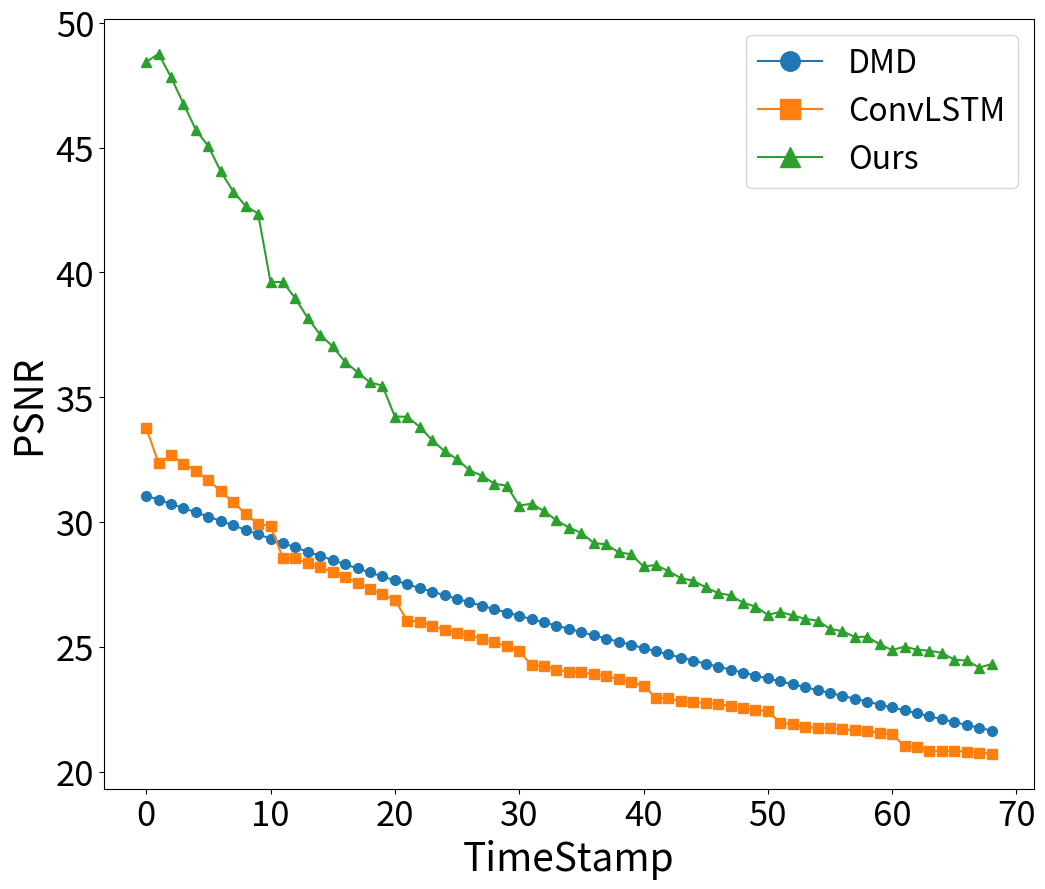

Source code (Python): (Note: this script raises an exception after producing the figure.)
import numpy as np
import matplotlib.pyplot as plt



type_model = "exter"
i = 0

if type_model == "exter":
    i = 69
if type_model == "inter":
    i = 64 

timestamps = np.arange(0, i)


# 示例时间戳
# 假设这三个字典包含了所有的实验数据
data = {
    'RT': {
        'PSNR': {'DMD': [31.06337621132444, 30.897662333040586, 30.73249978384315, 30.564363223338663, 30.393599718372734, 30.22057516367804, 30.04572826883868, 29.86958843063374, 29.692479771715146, 29.514746852752758, 29.33683559852564, 29.159049557314354, 28.987269988113482, 28.81687831765635, 28.647644573162037, 28.47977014507789, 28.313501199195223, 28.14908799848088, 27.986689490192337, 27.826418020679334, 27.668220632928325, 27.512036112799912, 27.361483238350225, 27.215488881915114, 27.07172739556906, 26.930064467022685, 26.790316356918375, 26.65230415035222, 26.515959117339566, 26.38119854134552, 26.247839982723256, 26.11570496846675, 25.98457918365137, 25.854266956733518, 25.724646265505257, 25.595651156291517, 25.467210428359735, 25.33921422032433, 25.211616837149258, 25.08437875251157, 24.957500089921414, 24.83103279265839, 24.70491494579698, 24.5790743032519, 24.453542504031027, 24.329493149647558, 24.211030321426982, 24.09294932393022, 23.97520062118553, 23.85776313614336, 23.740632514053637, 23.62380216755175, 23.507269195455684, 23.390980490700414, 23.27488440765936, 23.158932590523307, 23.043032435777405, 22.927099471338785, 22.811047489634348, 22.694752075338535, 22.578090851696597, 22.460948627739846, 22.343217943203268, 22.22480388841975, 22.105657827019925, 21.992629626548307, 21.878810718693597, 21.763925869508157, 21.647878069877315], 
                 'ConvLSTM': [33.77844452841622, 32.36254332581233, 32.68754597912257, 32.345254835775066, 32.044801699821825, 31.674712194396, 31.242814099173437, 30.789050782036117, 30.334814185541354, 29.920526679257055, 29.85842849251334, 28.548309063743808, 28.551320840865806, 28.347140509620004, 28.18565152821405, 28.01342259020093, 27.816713280179112, 27.572832193371717, 27.335412964307352, 27.104525458357745, 26.887919616436264, 26.055209574933954, 26.020034413326606, 25.846952787300133, 25.674414044038777, 25.57080557766998, 25.46713353376461, 25.336563898052475, 25.18991467940499, 25.033601328105462, 24.84683296500617, 24.264010747791083, 24.23624987629101, 24.08784011517106, 24.013897069481047, 23.98621991842653, 23.917480586168796, 23.824089863962094, 23.712035465684398, 23.594643783475053, 23.43764193139226, 22.96952224060933, 22.938087241397234, 22.817710061230127, 22.783462575985812, 22.763595769015552, 22.706739825365773, 22.644312045908702, 22.575755325005034, 22.49583873349462, 22.42331581891765, 21.963996713281695, 21.908577794524973, 21.787293784040305, 21.762164390749316, 21.741470182601, 21.708621461025842, 21.666686625308508, 21.619158064041212, 21.563572934879062, 21.502247100151948, 21.026978431735905, 20.980809552961112, 20.848466839561716, 20.836987940527983, 20.832971038154096, 20.8104754573965, 20.772358330886913, 20.725655585662068], 
                 'Ours': [48.427063376597786, 48.75987808088962, 47.819744687544976, 46.75425720570548, 45.710400773945935, 45.052503525384104, 44.04559644930711, 43.240022372352286, 42.663805939196486, 42.357332881917486, 39.618720787294485, 39.617506964743455, 38.95813471614085, 38.172980767377496, 37.49976258087827, 37.03677357287573, 36.414697137936855, 36.006686168746384, 35.59731913184516, 35.468040226004355, 34.23030631394012, 34.2186330064484, 33.817766616446356, 33.28477825460275, 32.84064802579111, 32.52682870608173, 32.077809074174944, 31.863037935986522, 31.541566580833095, 31.459045054227715, 30.663306260393274, 30.738453228023076, 30.443775085157355, 30.07081359377056, 29.784965877825726, 29.565979123830065, 29.168265680352825, 29.105250526046635, 28.79566658341392, 28.711897721374584, 28.223880825109813, 28.283993869545185, 28.035606557029197, 27.759418161278404, 27.65239654136011, 27.390118082547605, 27.158434833260582, 27.07134879271857, 26.77384707996035, 26.619284594979344, 26.288805093597922, 26.4026788769549, 26.265359534228278, 26.1257540968083, 26.05672129322711, 25.729803409040407, 25.6329293691074, 25.39808150906561, 25.41382082431413, 25.102145541415204, 24.877173211597025, 25.013512730548882, 24.890574999894515, 24.851230490012494, 24.765803921620417, 24.48958928947083, 24.459494786776965, 24.17732828271746, 24.31622898515027]},
        'SSIM': {'DMD': [0.9178454650827916, 0.9144831577804495, 0.9109726003179146, 0.9072879167164263, 0.9034530689058378, 0.8994760820432661, 0.8953545045167507, 0.8910999251528904, 0.8867074316400894, 0.882175132677291, 0.8775280792921925, 0.8727749989349445, 0.867964755201857, 0.8630918327853938, 0.8581659802191263, 0.8532081353659368, 0.8482535913234553, 0.8433206322108457, 0.8384257327760058, 0.8335961402367454, 0.8288413615498191, 0.8241656807160738, 0.8196145682709253, 0.8151835152477276, 0.8108504430096656, 0.8066121074448388, 0.8024559884781578, 0.7983720279232386, 0.7943523109038387, 0.790381313503665, 0.7864402469047935, 0.7825115028043711, 0.7785796497549482, 0.7746385111465256, 0.7706832103656835, 0.7667068048654715, 0.7627063745087187, 0.7586813125387809, 0.7546332602521577, 0.7505674040486224, 0.7464874491075043, 0.7424007722043462, 0.7383166345413833, 0.734236620458089, 0.7301704693480412, 0.726144094950288, 0.7222111191032455, 0.718323235870013, 0.7144919092979127, 0.71072144928856, 0.7070161882542153, 0.7033822634846092, 0.6998202745860922, 0.6963261854523746, 0.6928983327880922, 0.6895334445668314, 0.6862229449905848, 0.6829605159402249, 0.6797400676407239, 0.6765529044587557, 0.6733899527040313, 0.6702397354181524, 0.6670882411732112, 0.6639231792105516, 0.6607324542711024, 0.6575879675527542, 0.6544078785005499, 0.6511881596349166, 0.647927593535585], 
                 'ConvLSTM': [0.9740163471176685, 0.975074121745388, 0.9764325070099585, 0.9744608281685025, 0.972133902149655, 0.9690290468643709, 0.9653300549554132, 0.9613701194614018, 0.957217371260488, 0.9530245821299493, 0.9464983735084134, 0.9380087126702974, 0.9351861398957461, 0.9306491311999444, 0.926523532567635, 0.9223148585023863, 0.9176512229605055, 0.9120394028356843, 0.9061370399471491, 0.9006391911673779, 0.8921814677170881, 0.8820270591731117, 0.8795282946158139, 0.8744930014732476, 0.8705610156998834, 0.8670859558236209, 0.8631554447485223, 0.8582626572148099, 0.8531574647790298, 0.8485070680455296, 0.8424411309806008, 0.8324629085502078, 0.8311713728737344, 0.8275044655754268, 0.8250016759010746, 0.8227782423551352, 0.8196414055853591, 0.8154786651351346, 0.8106955180281689, 0.8058630524082082, 0.8016945249851309, 0.791973057044001, 0.7888008789025455, 0.7839727323115131, 0.7800503808723259, 0.7762722290952256, 0.7715292582785422, 0.7660219619211819, 0.7600953420382565, 0.7542148975833165, 0.7511806371119146, 0.7397251197091493, 0.7349017566145879, 0.7287566484311949, 0.7242113628769238, 0.71991257294448, 0.7150561809298818, 0.7095232359768199, 0.7038257020317114, 0.6985889657072017, 0.6955662659583397, 0.6833939565878325, 0.678564320583934, 0.6720157672533907, 0.6677342824187775, 0.6636077529621124, 0.6587250800911385, 0.653080661429131, 0.6474135623041286], 
                 'Ours': [0.9970752109782153, 0.9972345123683025, 0.9965345615863024, 0.9953147564580024, 0.99420740729864, 0.9929530746224032, 0.9917720093354737, 0.9911472918321126, 0.9906299952881155, 0.9903952349760861, 0.9850885619499333, 0.983757481243026, 0.9816481580959272, 0.9790664951819433, 0.9774109614749453, 0.9757721591142888, 0.973917583504093, 0.9731163560414686, 0.971753500300316, 0.9706250782133411, 0.963362010509613, 0.9622286217132237, 0.9597289755803715, 0.9564083861184729, 0.9534753499986366, 0.9511148607015192, 0.9473923638188612, 0.9452853312866798, 0.9422752446052249, 0.9400046033993382, 0.9315610287238586, 0.930910987125557, 0.9283661077223491, 0.924631132774068, 0.9215144839603858, 0.9191737965646252, 0.9147771155191661, 0.9129979947813378, 0.9094200589390624, 0.907273178019135, 0.8999111809075574, 0.898751456077491, 0.8959494171068632, 0.891982142329061, 0.8897549906765045, 0.8866832110037979, 0.8831110635493279, 0.8808428368445569, 0.8769508931957174, 0.8742776317545055, 0.867769188461614, 0.8664961018447194, 0.8640416513971312, 0.8608479164906154, 0.8589433790229484, 0.8545939269346808, 0.8521675130275219, 0.8478952763021809, 0.8459680981602855, 0.8412328740186179, 0.8352008909458402, 0.8335199807437881, 0.8309067566377091, 0.8284736711632006, 0.8258006519782399, 0.8201284765928013, 0.8180616526415561, 0.812125228141641, 0.8107042926662417]},
        'DISSIPATION': {'DMD': [1.1970378263709872e-05, 1.226869270956841e-05, 1.2571547761730021e-05, 1.2891513811778771e-05, 1.3225959172328715e-05, 1.3556846214842817e-05, 1.3883133540592944e-05, 1.4222659251185972e-05, 1.4574077743885863e-05, 1.4925245920571467e-05, 1.5278236162735694e-05, 1.5625385861250158e-05, 1.5967868070576844e-05, 1.6305579069865945e-05, 1.6640586099230228e-05, 1.697773083504828e-05, 1.7319715320517142e-05, 1.7660221708114074e-05, 1.7995221225607914e-05, 1.8324447820785153e-05, 1.864849576772689e-05, 1.8962592524130424e-05, 1.927384956316587e-05, 1.957973233209015e-05, 1.9879147282809504e-05, 2.01805998613201e-05, 2.0477573237212967e-05, 2.0774122184720716e-05, 2.10806019789577e-05, 2.1395943739752532e-05, 2.1707824451176126e-05, 2.202280225362571e-05, 2.233809540418921e-05, 2.264688600084082e-05, 2.29595571866606e-05, 2.3275395456936213e-05, 2.359356605315404e-05, 2.3903666640058424e-05, 2.4213068274748312e-05, 2.4521741461504033e-05, 2.4847756190240035e-05, 2.517316173644189e-05, 2.5490347420225396e-05, 2.5794148993629114e-05, 2.6092910305226943e-05, 2.6400893532106556e-05, 2.6710544192452318e-05, 2.7012639521778085e-05, 2.7300186926519747e-05, 2.758994633923946e-05, 2.7880161037224504e-05, 2.816498691853065e-05, 2.843605442030067e-05, 2.8708552269713715e-05, 2.899414738595801e-05, 2.927318160379006e-05, 2.9540111195216692e-05, 2.9803032928892363e-05, 3.0070294939377014e-05, 3.033624410741678e-05, 3.059725418105506e-05, 3.085884605254749e-05, 3.1114279686697664e-05, 3.136590371108687e-05, 3.162513972015644e-05, 3.188888355923771e-05, 3.2146772785234926e-05, 3.2398878827106937e-05, 3.266205662479388e-05], 
                 'ConvLSTM': [1.3842121243183823e-05, 1.322606017252618e-05, 1.305431951397955e-05, 1.3237611411798044e-05, 1.3547323791808387e-05, 1.3958398444396655e-05, 1.4432610697556076e-05, 1.4972281522199494e-05, 1.5561590228833756e-05, 1.6164933749701823e-05, 1.8511217671069425e-05, 1.8539609519222614e-05, 1.8935338309581315e-05, 1.939165497895389e-05, 1.9860586531839854e-05, 2.0354551928098557e-05, 2.087190710235203e-05, 2.1411883887676862e-05, 2.1997724703448727e-05, 2.2656959119696883e-05, 2.4727379565217692e-05, 2.4549841851313786e-05, 2.5002280185856452e-05, 2.5528981775820204e-05, 2.6044680041057805e-05, 2.657323858975354e-05, 2.7117328310504395e-05, 2.767559858127455e-05, 2.8277796338544633e-05, 2.8922617955469573e-05, 3.093360871983028e-05, 3.0503240924022742e-05, 3.102343968605701e-05, 3.1656097502723665e-05, 3.23031158665663e-05, 3.293617986235935e-05, 3.3569429828457905e-05, 3.4198113432348245e-05, 3.486255762222299e-05, 3.555038655477381e-05, 3.704704912063131e-05, 3.655131760701153e-05, 3.736848502732713e-05, 3.8268645416066166e-05, 3.9157783234379966e-05, 3.9932667556693906e-05, 4.0653028873372055e-05, 4.1339824941789675e-05, 4.2037587712841376e-05, 4.274482773679463e-05, 4.374924134711613e-05, 4.3174304699249024e-05, 4.415212081414673e-05, 4.514227148872578e-05, 4.608139764683557e-05, 4.692328218291803e-05, 4.7676979235628954e-05, 4.839722675200869e-05, 4.912978120553393e-05, 4.985152344042844e-05, 5.0841129749908676e-05, 5.0073887521272254e-05, 5.110246173593044e-05, 5.209761067864328e-05, 5.305826693130482e-05, 5.3898860701580996e-05, 5.466217585780731e-05, 5.5404110229621804e-05, 5.614565709113593e-05], 
                 'Ours': [4.451563568871924e-06, 4.237333891449453e-06, 4.482992911485807e-06, 4.612808530891744e-06, 4.964461386116851e-06, 5.1983190130013376e-06, 5.579372881859944e-06, 5.977697054383223e-06, 6.25579179845655e-06, 6.494269471895779e-06, 8.8366381224525e-06, 8.752389497259656e-06, 9.382484942489667e-06, 9.834060346808184e-06, 1.0503876890562925e-05, 1.0812389120991352e-05, 1.1429194684666302e-05, 1.2063889232695099e-05, 1.2542250020227445e-05, 1.2845330189474088e-05, 1.400632721274567e-05, 1.4053862444958862e-05, 1.4667458362351782e-05, 1.5312654870137235e-05, 1.608036550943736e-05, 1.6263574345837105e-05, 1.7045420186538298e-05, 1.76783522343632e-05, 1.814593815368034e-05, 1.8420090136404708e-05, 1.9044602394120726e-05, 1.9134192191025434e-05, 1.969380164766978e-05, 2.046507046596434e-05, 2.1202512650791394e-05, 2.1222839851004816e-05, 2.2179120112104194e-05, 2.2739426041707234e-05, 2.3249379809826954e-05, 2.3470065038887593e-05, 2.3618198521629433e-05, 2.3827922559049727e-05, 2.437582637768486e-05, 2.5366901416677542e-05, 2.6299493457525784e-05, 2.6322085925083593e-05, 2.7599930803572085e-05, 2.8202895101718645e-05, 2.881219858109948e-05, 2.915758894656368e-05, 2.8898371447757122e-05, 2.9325645211267665e-05, 2.9939234548507714e-05, 3.118797747351798e-05, 3.233365729795586e-05, 3.241216115909908e-05, 3.407379367884415e-05, 3.475574931801244e-05, 3.5638186550220204e-05, 3.607588875069081e-05, 3.55011791279998e-05, 3.6147425157381805e-05, 3.701404787071439e-05, 3.8638299206606714e-05, 4.006217489642145e-05, 4.0195492132589364e-05, 4.224931810204327e-05, 4.311750886828999e-05, 4.421783395985757e-05]}              
    },
    'DM': {
        'PSNR': {'DMD': [17.354102770158853, 17.262627676731107, 17.172936901137568, 17.085426211711624, 17.00005660964961, 16.916862124049167, 16.83588761512806, 16.757428381773856, 16.681000826928003, 16.606459833071707, 16.53367315272937, 16.46267928946587, 16.393287727028063, 16.325477497620295, 16.259214437255775, 16.194339380690018, 16.13087550483773, 16.068723724881742, 16.00778151691357, 15.94809562657832, 15.889519169314692, 15.832043930524666, 15.775664965893508, 15.720249709114878, 15.66584911331535, 15.61237258448595, 15.55976075203092, 15.508037447655372, 15.457104959499032, 15.40713561949831, 15.358251331853506, 15.31005503755228, 15.262575251561298, 15.21576972270202, 15.169575024485551, 15.12402997151109, 15.07904671077635, 15.034623917693121, 14.990762154044804, 14.947389108339593, 14.904538468153648, 14.862169353716105, 14.820246267727867, 14.778792224607649, 14.737751746223644, 14.697108599643645, 14.656875269576567, 14.616983392658476, 14.577463410157636, 14.538288224905276, 14.499416182118685, 14.46088537476057, 14.422637579231946, 14.384672495280766, 14.346992629392847, 14.309546644128442, 14.272352215493287, 14.23579435941128, 14.199460269112096, 14.16335199588121, 14.127433373747078, 14.091690401642968, 14.056145326604234, 14.020741453693105, 13.985499721733124, 13.950405313793464, 13.915425297783116, 13.880589306186202, 13.84586072408057], 
                 'ConvLSTM': [37.161549199591335, 39.03192373220095, 39.261918835507316, 38.97081614092006, 38.66126860922315, 38.4715477036925, 38.47737384403824, 38.436147197372726, 38.26797923943339, 37.94082597866001, 34.55244008664054, 35.56387796882388, 35.529090382263824, 35.470213471113325, 35.2133547112944, 34.611544192567855, 33.37810500109703, 31.264422324233372, 28.584722027953386, 25.899756341909637, 23.416099521721957, 22.66895332571596, 21.744370707458746, 20.871667525940893, 20.018877934069792, 19.23241114940082, 18.536717606632784, 17.91178380133163, 17.349682277870137, 16.844331706580398, 15.609447301818358, 15.620070614187364, 15.437104824245234, 15.211970896371687, 14.99185128407796, 14.770102092346944, 14.597960827728183, 14.433993833504033, 14.275556142372563, 14.116170439782657, 13.249922778095822, 13.457363953221385, 13.414958681921112, 13.33971929849044, 13.261262835920295, 13.133866966945746, 13.038397585936519, 12.94367842802129, 12.854790910682862, 12.760495883661775, 11.994303659798494, 12.24406514592757, 12.247125421089617, 12.232293799073272, 12.206911545482956, 12.138184422987436, 12.084214705870487, 12.026002810699898, 11.96990957034781, 11.909214983058053, 11.225669826292272, 11.488431617495568, 11.510519025436247, 11.51753643931084, 11.519635299729432, 11.47931743819786, 11.443783674898578, 11.405541441394018, 11.368098668436698], 
                 'Ours': [37.60112576587887, 37.55259396163032, 37.54180504126776, 37.58100540889436, 37.626802659684394, 37.67873456862125, 37.72217975570068, 37.75131654773933, 37.779664506787846, 37.79150644044544, 36.45512382491974, 36.47218733570594, 36.476026515441625, 36.505853514866885, 36.48159871575518, 36.17148288520589, 35.15858587358322, 33.10654180394421, 30.355448985648145, 27.511983990563344, 24.662070394432817, 22.599244498404374, 21.036665580955116, 19.83876256686883, 18.852357019016523, 17.98847814953382, 17.180250383081145, 16.47633039692255, 15.8823897482627, 15.382368892015005, 17.324836702156606, 17.212447977325766, 17.17821600650244, 17.11129701666032, 17.010920193693515, 16.865362993831976, 16.61035387365398, 16.30126298422479, 15.94819370827098, 15.530659882307894, 14.737347391329338, 14.550664575740749, 14.35044255800162, 14.161608657526358, 13.962518406734429, 13.730720521777878, 13.480312210999026, 13.248491899730503, 13.000821847548265, 12.73694541281131, 14.184962065042026, 14.205956126179606, 14.240277125262523, 14.318294886951948, 14.422310286042785, 14.462794902782065, 14.36480402376316, 14.172918418553596, 13.895058276667458, 13.598384294848433, 14.17392809764211, 14.035283510684858, 13.90624307026713, 13.773187271243867, 13.655052488520758, 13.522182268827583, 13.331436632360274, 13.113387560087212, 12.863071877347735]},
        'SSIM': {'DMD': [0.8887431204251665, 0.8869035502603874, 0.8850826714114278, 0.8832775617599089, 0.8814867628686656, 0.879708670432571, 0.8779419638127123, 0.8761898136686247, 0.8744450180455892, 0.8727064568201758, 0.8709718334657481, 0.8692408677307591, 0.867511949726942, 0.865785328761464, 0.8640600313962457, 0.8623362620306397, 0.8606137557562016, 0.8588914713075697, 0.8571703738347943, 0.8554479696778591, 0.8537252730704886, 0.8520005741062369, 0.8502728798552921, 0.8485425000868487, 0.8468072576513018, 0.8450672580986671, 0.8433220971716348, 0.8415699756609926, 0.8398118314834769, 0.8380486956380883, 0.8362805436930579, 0.8345064186251616, 0.83272302864646, 0.8309324404593642, 0.8291343957853861, 0.8273267525340012, 0.8255129272829255, 0.8236898335400697, 0.8218588647483897, 0.8200211356274472, 0.8181741644947937, 0.8163206893519244, 0.8144598984786063, 0.8125904969289918, 0.8107158509428213, 0.808832725044455, 0.8069427260005413, 0.8050473485139817, 0.8031427457641879, 0.8012337247262418, 0.7993171320293813, 0.7973932536867662, 0.7954649115126511, 0.7935278290477288, 0.7915853588351595, 0.7896366829677108, 0.7876794882250157, 0.78572240507871, 0.7837575844635192, 0.7817850997786351, 0.779807525210128, 0.7778200620686126, 0.7758269389364508, 0.7738263528407948, 0.7718163478487681, 0.7698014439795431, 0.7677766116054894, 0.7657448060270982, 0.7637064251272255], 
                 'ConvLSTM': [0.9854640902530425, 0.9898593627859817, 0.9912757857656694, 0.9909943887017812, 0.9906392401728483, 0.9901742279674777, 0.9890585732907715, 0.988110447768138, 0.9873450250220723, 0.985875311163912, 0.9763860098111921, 0.9803381076830816, 0.9804667808777884, 0.9772794697516609, 0.9660685629056854, 0.9510128757618272, 0.932153331226704, 0.9160701111222824, 0.9027297106975932, 0.888796457913012, 0.8699400408750837, 0.8692101604507422, 0.8588247731823067, 0.8453702468652278, 0.8388594343433666, 0.8347532184587466, 0.8289671808161664, 0.8218718694416408, 0.8138035161937629, 0.804792665363312, 0.7945169899993235, 0.7952140054100348, 0.7884968008372274, 0.7835161754544104, 0.7792963930403164, 0.7737098982559519, 0.7680079709831185, 0.7616014374555387, 0.7550461520256212, 0.7479458291198942, 0.7336621694102783, 0.7336466280440878, 0.728382097775554, 0.7239378327959907, 0.7192092336940377, 0.7138454628117259, 0.7079902211036413, 0.7017120081189121, 0.6953393594577519, 0.6884262833533599, 0.6737895726934138, 0.6768275529606371, 0.6730060219803319, 0.6684742891137266, 0.6641393887752629, 0.6596802455862614, 0.6554736027993835, 0.6528578284617594, 0.6509042717396364, 0.6491873118816324, 0.6412884531132846, 0.6458549092721573, 0.647050501450737, 0.6472116531884659, 0.6484242652526111, 0.6492622779419491, 0.6502182208069993, 0.6511423848218276, 0.6519831352841031], 
                 'Ours': [0.9964386216468903, 0.9962562490883083, 0.9959717863094252, 0.995707833678232, 0.9954726859611953, 0.9952769304749485, 0.9951004237117849, 0.9949153812829525, 0.9947332296459568, 0.9945885542576309, 0.9926897489907139, 0.992606979790537, 0.9923586642356366, 0.9911327188547958, 0.986553437980033, 0.9755527583115154, 0.9551497007030137, 0.9302053686699996, 0.9134892306861526, 0.901181964052812, 0.8940166970086966, 0.8845124752940842, 0.870321979774302, 0.8530558993976118, 0.8367434903546505, 0.8243651194088029, 0.8153357531942576, 0.8072152586190257, 0.8006197411139113, 0.7931274470739008, 0.8183339252347678, 0.8121829785224414, 0.8030071940283076, 0.7909949752213434, 0.7777773596225899, 0.7680596719447262, 0.7595792617739152, 0.7521174444069597, 0.744375244856164, 0.7383804754506444, 0.7496343748794981, 0.7474864387909258, 0.7440499708468264, 0.7370061468317887, 0.7284321701301005, 0.7208308644026052, 0.7141753222294798, 0.7082854903810935, 0.7023657551427906, 0.6977432531037498, 0.7165677600963718, 0.7110678887435413, 0.7056240892712992, 0.7001884251851043, 0.6947438982498217, 0.687697435552283, 0.6815655792181047, 0.6774901597097891, 0.6753192691034917, 0.6732520298045707, 0.6609725426110293, 0.6609067717774609, 0.6609756123194744, 0.6612732171695723, 0.6615590237073142, 0.6608287862198345, 0.6598108268061043, 0.6597082824403814, 0.658650884987246]},
        'DISSIPATION': {'DMD': [0.049323164739338905, 0.04956666193150928, 0.049768131983206634, 0.049959667122304874, 0.05012213777234464, 0.050256993644747845, 0.05038746209491013, 0.05050078993428512, 0.0506122349639074, 0.05073141921333681, 0.0508488736365932, 0.05096711881236428, 0.051092945319708406, 0.05120535872360976, 0.0513286952505228, 0.05144737341529238, 0.05155916797467264, 0.05169010009842766, 0.0518077225464526, 0.05194174785058218, 0.052072984842043875, 0.05220308509182325, 0.05233931716480589, 0.052469946006425, 0.05260552593493605, 0.05274646031175422, 0.052890182493299694, 0.05303663641514322, 0.05319897009955385, 0.053348615091934753, 0.05351612714654712, 0.053674651446115454, 0.05383505804217649, 0.05400177355139434, 0.05415541744849506, 0.05432195294888596, 0.054483638930338786, 0.054648780247938004, 0.054818244314263805, 0.054989888707355765, 0.05515479242893079, 0.05532459190492341, 0.055487980957612065, 0.05564974495354131, 0.05581615100190687, 0.05597314829598714, 0.0561480015993804, 0.056313622579248275, 0.056488116044406046, 0.056657619535190606, 0.056829592385732965, 0.05699752827682406, 0.057164578285842677, 0.057333245930519215, 0.0574969574198492, 0.057672921082459326, 0.057839946998983316, 0.05802453378833464, 0.058196626187096236, 0.05837430648010773, 0.058550159631970286, 0.05872250635515339, 0.0588973167542991, 0.05906864294868016, 0.059246638867550466, 0.05942725229545808, 0.059613259646992385, 0.059793120381223204, 0.059982114503535376], 
                 'ConvLSTM': [0.02378833634290368, 0.02005892324085814, 0.018989472700491908, 0.01981669462590273, 0.0199090016955981, 0.01940761236041907, 0.017831646152332993, 0.017065171681552836, 0.017563840942173437, 0.018303246680261252, 0.022460546854569392, 0.02079196133431198, 0.020820921805905626, 0.021192255407014034, 0.02240653296353853, 0.02658257169863907, 0.036614870689961866, 0.06054172420684303, 0.10887625554636979, 0.1870840725158344, 0.24620023381572012, 0.2932629606755867, 0.33425999495084974, 0.3785900454489037, 0.4207895543026101, 0.45915906136352186, 0.49325599833407135, 0.5228616495407743, 0.5463051246122084, 0.5613727246383795, 0.5596935742201694, 0.5649002117333316, 0.5645081056569733, 0.5723650406682187, 0.57938544752418, 0.584233467166719, 0.5818517269176151, 0.5757191834626876, 0.5672513686446629, 0.5579962911348744, 0.5502233206738869, 0.5550218423851938, 0.5554557604972015, 0.5618543424839912, 0.5669740824033422, 0.5692761567522833, 0.565865288693275, 0.5588507594663583, 0.5494186676513572, 0.5400327666720631, 0.5387510735651604, 0.542469465768273, 0.5427327637906866, 0.5485955000642502, 0.5539964782193509, 0.557374199937385, 0.5578209966450798, 0.5551972402332559, 0.5497448280831181, 0.5421238759275971, 0.5375556646007287, 0.5350502940185122, 0.5298335463913746, 0.5275662648437218, 0.5170676743558053, 0.49563102027509603, 0.46165278344887933, 0.42075942828518526, 0.379387798643641], 
                 'Ours': [0.004733341922476723, 0.004099957338109668, 0.003440323374243719, 0.0030992529876382887, 0.003051487548010005, 0.003206472675284365, 0.0031765615931805256, 0.0033062804283661377, 0.003398467176080354, 0.0033598960010350967, 0.004744684333321733, 0.00467667295342687, 0.004640661935046747, 0.004805389397618416, 0.00554747215754858, 0.00805175010271793, 0.015254353761171457, 0.03372189897197811, 0.07356306069894032, 0.14462909433601004, 0.28166157024931426, 0.41517908763884304, 0.5269661954780474, 0.5994743675568781, 0.6427050528999106, 0.6763245056171174, 0.712253942766932, 0.7431212582533833, 0.7717897212280999, 0.7937170034964292, 0.48837041472136433, 0.46329650426303565, 0.43639389885606195, 0.41324928065160427, 0.39496546828770457, 0.3870361812954383, 0.39570738526055926, 0.41356506486015177, 0.4366714569163145, 0.46461711597599276, 0.5905482849850158, 0.6128625044852125, 0.6278275783986175, 0.6429823104022288, 0.6524808853638019, 0.6593229310373926, 0.668369854945551, 0.6808779164203933, 0.6928619898034124, 0.7015094265080866, 0.52055020150526, 0.5053386815221235, 0.49787159623970406, 0.5005087501485036, 0.5033114099645678, 0.5067132360259359, 0.5225265916926866, 0.546737295085307, 0.5724132595153547, 0.5909577778340701, 0.7491474853577226, 0.7770999912742059, 0.7943394517462419, 0.8012025599564069, 0.7990823815801784, 0.7953439361270992, 0.7911865697057144, 0.7864050473109974, 0.7850627933219829]}      
    },
    'RM': {
        'PSNR': {'DMD': [4.031499402786461, 4.053693163807988, 4.0758192089793095, 4.097941492321214, 4.122092816349469, 4.146231024934485, 4.170035227507929, 4.193578927582964, 4.21693721090898, 4.240512945389547, 4.2645079126589716, 4.288377623482035, 4.311966766882772, 4.3354156462865125, 4.3601825577645235, 4.385296255357469, 4.410101695318528, 4.434806831923042, 4.459594781895978, 4.484191015807439, 4.508535323043443, 4.532508486808146, 4.55629291871677, 4.5798732609872355, 4.603974407995458, 4.6293685345023325, 4.654512431528202, 4.679444408778725, 4.704159535828496, 4.728759319204865, 4.753015327459373, 4.777038941770575, 4.801006270749847, 4.82497675446655, 4.848808138630563, 4.872348826701442, 4.895802923217274, 4.920464448820957, 4.945028753953846, 4.969526043096542, 4.9939883052266945, 5.018171872018549, 5.042133200111728, 5.065964399728198, 5.089610466024187, 5.113045156097923, 5.1362113229749475, 5.159376985185787, 5.182455822315369, 5.205458947601656, 5.228204770123568, 5.252065367304503, 5.2757508591760605, 5.299309736476693, 5.322903442512303, 5.346351484000708, 5.369615276725162, 5.392611944982635, 5.415516422976577, 5.438271479167369, 5.460839443280028, 5.483210348423561, 5.505481130034856, 5.527758976204751, 5.549882167140616, 5.571853168512422, 5.593523397200997, 5.616274513569179, 5.638896816366454], 
                 'ConvLSTM': [52.61326559183574, 54.03185151295503, 54.66622104886574, 54.79492104660583, 54.269673867477096, 53.938952664090024, 53.24921556759688, 52.705423790641035, 51.88900711427109, 50.92813003292044, 48.876627039138825, 48.802252708833045, 48.266115164844585, 47.086809536506415, 45.95029219347162, 44.648566039927154, 43.2358270502122, 41.64583986289983, 39.58533208425609, 37.124822522300065, 34.546531480330536, 32.50901790135019, 30.73736133699567, 29.23895593842539, 27.88111829806362, 26.66540881728452, 25.62480572783703, 24.770516464587367, 24.05749592821958, 23.445458185941366, 22.94252042460218, 22.431262310336095, 22.003413826625607, 21.61352437267457, 21.259593643878482, 20.94636844504585, 20.668170576663485, 20.39575905584236, 20.153593923102026, 19.917411985410283, 19.76960100399865, 19.551844391221685, 19.36319135820783, 19.166577572656816, 18.975097140904847, 18.80821808952288, 18.65712419507959, 18.50632364637455, 18.3572516948546, 18.20004307658544, 18.110099958994276, 17.923062046469663, 17.78820756703075, 17.63893572133853, 17.504943405455972, 17.363345015514984, 17.22400339614645, 17.105402008275252, 16.987568501039377, 16.865415925276594, 16.821284712583807, 16.641586700567, 16.530970428673175, 16.405162684004658, 16.289600838377392, 16.170442897254194, 16.054896486716814, 15.926274744738961, 15.81976018757394], 
                 'Ours': [63.01072612038134, 63.06779589375559, 63.103894724647716, 63.089920742359, 63.00517684209901, 62.89396820420261, 62.79416920475544, 62.69177077591611, 62.50128211336048, 62.1789019422707, 57.065600946072166, 56.41372412954988, 54.8564474032051, 52.41954162718674, 50.16686056443603, 48.13325171401223, 46.33278893252988, 44.71978229205126, 43.15505127320141, 41.61581202193716, 39.74079512086858, 38.0735601487399, 36.44363889338179, 34.95115222472916, 33.636911937957976, 32.41353459489808, 31.28084506306071, 30.231970457191476, 29.26527890870247, 28.346728160933544, 27.78634439714103, 26.986681274259276, 26.227213805902778, 25.52808726966945, 24.91495303157486, 24.33467525942849, 23.817317545586583, 23.34466262129325, 22.914220982653678, 22.52830231389044, 22.452387135005125, 22.121474476448153, 21.808107425270595, 21.500882084556785, 21.222481438596947, 20.937469992847397, 20.68344945817256, 20.44364045736341, 20.20597672043541, 19.981849242239644, 19.966300063800745, 19.767399429651093, 19.573448238515425, 19.381770302883716, 19.196736100967843, 19.006627023096662, 18.834382486959807, 18.67090638806268, 18.50633856357106, 18.347427820844427, 18.349385775577975, 18.201577085427687, 18.061730596418172, 17.923497749920884, 17.780117724789704, 17.637045335426563, 17.506156858695704, 17.378102225377546, 17.244875357901538]},
        'SSIM': {'DMD': [0.4289794973795614, 0.42800151383718527, 0.4270091504692198, 0.42600861722536154, 0.42498736952083865, 0.42402828439892787, 0.42312203183070557, 0.4222557840166214, 0.42140781080434625, 0.42055647683678593, 0.4197069502128803, 0.41882973299270554, 0.41798590195424123, 0.41716836066350443, 0.4164288891712647, 0.41574588623765985, 0.4151125713497543, 0.4144938736401922, 0.41385694913006077, 0.4132584507783631, 0.41270458715035624, 0.41223713687198255, 0.4118180967562931, 0.41147141486830524, 0.41117765942887635, 0.41095382198049035, 0.41080554982509887, 0.41071918243388333, 0.4107400103677225, 0.41085360245025887, 0.4110953639350801, 0.4113921439214796, 0.41173238792355604, 0.41208185048267304, 0.41243962047070826, 0.4128319102399073, 0.41323030894633367, 0.4136287915110423, 0.4139384699757062, 0.41417998540870066, 0.4143259523698296, 0.4143975026121066, 0.41439563389288897, 0.41433861459919674, 0.41423729950259297, 0.41405653070539133, 0.41381366812625897, 0.41345217492654895, 0.4129816097857732, 0.4123888545906904, 0.4117393088763761, 0.4110364110559775, 0.41024614374952956, 0.409362320492905, 0.4083677459327417, 0.40731223014559426, 0.4061768995448772, 0.40500337203327563, 0.40376072844846217, 0.4024815123884117, 0.4011820912225108, 0.3998589513241101, 0.39849799571554834, 0.39707378860104536, 0.3956537358166351, 0.39422641715759715, 0.3928140502987293, 0.3913868224943103, 0.3899647263856478], 
                 'ConvLSTM': [0.9974900239272617, 0.9981009123407603, 0.9983401137630792, 0.9983659301724502, 0.9982463098952283, 0.9980857347939114, 0.997810633715409, 0.9974289025340074, 0.9969050436144365, 0.9961432196973329, 0.993401713772923, 0.9932910416344646, 0.9925355022872869, 0.9915601966137005, 0.989998505114111, 0.9877895646181614, 0.9839772105858522, 0.9776687430144727, 0.9675365807807376, 0.9544610650616988, 0.941491470592768, 0.9330999527956813, 0.924260975249247, 0.9171335070508092, 0.9102347971486642, 0.9037419062169976, 0.8976803537848632, 0.8917443383092261, 0.8858876887561805, 0.880045803083739, 0.8714980447037421, 0.8672154923356454, 0.8606512426193205, 0.8554071600506926, 0.8496916358317865, 0.844453997370505, 0.8391864128044704, 0.8334747200318565, 0.8276540704625193, 0.8213887218399771, 0.8119259514774072, 0.8081986591462113, 0.8010340111248633, 0.7957490124136822, 0.7894974155207364, 0.7843086921399465, 0.7788126092131918, 0.7731294563982101, 0.7670676424703631, 0.7605140530134389, 0.7502306775540893, 0.7463443652550518, 0.7388987512536611, 0.7331122519746238, 0.7264326454528521, 0.7209075185242094, 0.7147781785533951, 0.7087727190406014, 0.7022221934271298, 0.6954069566344915, 0.6843018752184873, 0.6801434548719888, 0.6722057975769259, 0.6659493629800011, 0.6589440540719679, 0.6532053717274492, 0.6470813104142691, 0.6402995628521566, 0.6335684470908377], 
                 'Ours': [0.999755287644939, 0.9997596565650765, 0.9997648765636495, 0.9997656048602294, 0.9997641849890161, 0.9997611990511263, 0.9997580246335421, 0.9997512642405569, 0.9997455342143321, 0.999734869041877, 0.9990007263279028, 0.9989755996801887, 0.998946404446387, 0.9988397694767059, 0.9985435662725359, 0.9981503333303113, 0.997213287705655, 0.9956015860072094, 0.993270913001676, 0.9904878905688811, 0.9863784009461066, 0.9835487724616958, 0.980593930549624, 0.9771778083018908, 0.9728565793415181, 0.9666215884911311, 0.9595162908882268, 0.9522138748708593, 0.9456005759984976, 0.9399142669487284, 0.9364163584229727, 0.9314882712301714, 0.9271777018865489, 0.9231540760876357, 0.9194715398428781, 0.9157806854714706, 0.9122754278807106, 0.9086398874311302, 0.9051076336213844, 0.9015146120948033, 0.8970402683452232, 0.8934647428736345, 0.8900226598506996, 0.8863710734050602, 0.8828361698063312, 0.879363625033823, 0.8758816477738585, 0.8724932771780829, 0.8690528183628377, 0.8656918376224932, 0.8599795600390677, 0.8568113533937932, 0.8535761244806961, 0.8503053592831932, 0.8469427236734759, 0.843624475777474, 0.8402881129839641, 0.8368343932916152, 0.8333585982511093, 0.829701947229639, 0.8222812984946213, 0.8187435586130901, 0.815250581648422, 0.8118084250216254, 0.8082060797170274, 0.8047882921975401, 0.8011762019330624, 0.797590709138656, 0.793867676897341]},
        'DISSIPATION': {'DMD': [0.0036214903402115835, 0.0036304937681560993, 0.0036335367453435375, 0.0036338959011668883, 0.003630926680942221, 0.0036332760409301026, 0.0036381550288299316, 0.0036439395266556003, 0.0036499918953546845, 0.0036523209312237966, 0.0036545901610097226, 0.0036537257751192713, 0.0036571413173648246, 0.0036583912029204135, 0.0036617620443820343, 0.0036666696636638617, 0.00367315287781882, 0.0036778386664168537, 0.0036752475503327724, 0.003675443942903178, 0.003676064566437087, 0.0036825261240310725, 0.003687442257280889, 0.0036931368152524897, 0.003695726772142822, 0.0036948095639106862, 0.0036966779648232155, 0.0036981927340253833, 0.0037023684078289457, 0.0037037635583184463, 0.0037101217186134043, 0.003715488947082683, 0.0037184798635547635, 0.003717662326444821, 0.003716754180886653, 0.0037199370690692802, 0.0037239290765522333, 0.0037316066848513975, 0.0037351753445699245, 0.0037377905060410393, 0.003736418837726301, 0.00373881245080184, 0.0037420830881934562, 0.00374471131265662, 0.0037485268564789904, 0.003751931842325898, 0.0037587581905964905, 0.0037599200618910287, 0.0037615280787544605, 0.003760420108945496, 0.00376334651704853, 0.003768494294660229, 0.0037741916140347866, 0.003779617359773942, 0.0037793839320816917, 0.0037810744753138067, 0.003781741034374157, 0.003786995075160421, 0.003789373551890439, 0.0037929650450640047, 0.003797121089312322, 0.003801493117427161, 0.0038053637536500035, 0.0038046777531832517, 0.0038068767022948493, 0.003807906775508893, 0.0038145846464158295, 0.003819504363307799, 0.003824444547110194], 
                 'ConvLSTM': [0.00023639278045265133, 0.0002064882758434583, 0.00020689593650573558, 0.00019552904193532127, 0.00021680192074113554, 0.000202411562504015, 0.0002305270040348848, 0.00022892408726991523, 0.0002494773220530295, 0.0002944873267611442, 0.0003118386353304894, 0.0003308945628967583, 0.0003406269176856339, 0.00039964118275362463, 0.00044786236896029514, 0.0005097873774062211, 0.000584446069568546, 0.0006864648673049188, 0.0008669025384232751, 0.001173895964880822, 0.0017014076317906962, 0.0023578138389418455, 0.0031291393396445134, 0.00403663055571849, 0.005038531582218602, 0.006259553124914416, 0.007480810497654454, 0.008591844643374532, 0.009512509863143954, 0.010327238876686915, 0.010716122278295926, 0.011151767211997829, 0.011459445233868463, 0.011619791957016526, 0.011829423405372342, 0.012005592821333726, 0.012201773187851043, 0.01239042533002205, 0.012541657429160183, 0.012687924723650093, 0.0126571152638557, 0.012854664355282043, 0.012991428034838787, 0.013115186273645009, 0.01324404291070187, 0.013392523416799642, 0.013512010190087003, 0.01366544467954129, 0.013819123615946836, 0.014026463610196185, 0.014082731109207125, 0.01424680737334654, 0.014419660418848798, 0.01454839233065549, 0.014664746786193618, 0.014766624695046252, 0.01492482471172873, 0.015036366124046793, 0.015223724655812607, 0.015392631061312743, 0.015425088854935291, 0.015647517780006625, 0.015766980772333426, 0.015929039269444185, 0.016030350362661483, 0.01620911390442886, 0.0162861103707916, 0.016513039864514238, 0.016685974952227824], 
                 'Ours': [5.0533393323854835e-05, 4.923831270304812e-05, 5.047653905230868e-05, 4.9663594005916525e-05, 5.116471630013493e-05, 5.37789757085002e-05, 5.481024220859615e-05, 5.634503779025219e-05, 5.8547241189692364e-05, 6.656461736034932e-05, 9.18321275099234e-05, 9.773797249133028e-05, 0.00011374467609125336, 0.00014102303111958168, 0.00017138739052693065, 0.00020566142247118382, 0.000238829990110785, 0.00029658666316796905, 0.00035752194089999374, 0.00044200565790691843, 0.0005909415149377865, 0.0007714872561849247, 0.0010233019565707103, 0.001327184487008465, 0.0016837431149272838, 0.0020798897051571745, 0.0025425556936327465, 0.0030392650334421863, 0.003561562397342828, 0.004146892529200305, 0.004444086806206308, 0.005096914933588099, 0.005770728363151209, 0.006475092355314164, 0.0071343979995433585, 0.007840878287124825, 0.00852544194260972, 0.009186783759690396, 0.0097682748818805, 0.010214213486596261, 0.010269874950490521, 0.010598891612498877, 0.010884529667552378, 0.01119573197232349, 0.011443921417685755, 0.011701312644259693, 0.01186605162038515, 0.011981111849780438, 0.012168508489700768, 0.012307648015683998, 0.01246366697989713, 0.012579252764266899, 0.012677158112718911, 0.012770170289400489, 0.012888294816876485, 0.012997261592907929, 0.01308306002420594, 0.013165744792520008, 0.013278064706154493, 0.01339506455402649, 0.013632076724487902, 0.013726653340848447, 0.013808560057248542, 0.01384908247524933, 0.013942182992156316, 0.014043363404412089, 0.014146838740230075, 0.014225602409441637, 0.014333728474484584]}      
    },
    'FFS': {
        'PSNR': {'DMD': [24.963900921247422, 24.93986488859929, 24.91595352223014, 24.892152306377113, 24.868508599415087, 24.845042062735388, 24.821768463538625, 24.798635559998267, 24.775622126037277, 24.752710390371774, 24.729879129245493, 24.707126915698737, 24.68446266359416, 24.661879538374034, 24.639371144259574, 24.616975941621305, 24.594732191630307, 24.572672733600747, 24.550742649821053, 24.528897408324646, 24.50715875743505, 24.485559415777118, 24.464100776417588, 24.44276099359006, 24.421514938453313, 24.400386190682724, 24.379369517218603, 24.358437200259104, 24.337574636942463, 24.316768108254223, 24.2960371083992, 24.27540895186455, 24.254901398279905, 24.234513184764545, 24.214246898577308, 24.194097884904536, 24.174059736769607, 24.15409292594008, 24.134173256840725, 24.114326772313852, 24.0945797611799, 24.074952962202058, 24.05542313039322, 24.035987181570114, 24.016633517824282, 23.997364028768988, 23.978175818997528, 23.959058005618424, 23.940000751960746, 23.92102782604929, 23.902165116467103, 23.88341646449092, 23.86476385409355, 23.84621873890503, 23.82777377080889, 23.80939908670572, 23.791065096048367, 23.772756897260717, 23.75450547418371, 23.736359622755295, 23.718351203517262, 23.700444082775206, 23.682616244186995, 23.664838560986066, 23.647111539490748, 23.62945723252367, 23.611883766465837, 23.594367901685512, 23.576899481469408], 
                 'ConvLSTM': [49.554497086626576, 50.00452586716496, 49.98460364136622, 49.700262987144896, 49.36181868404429, 48.98034913602733, 48.48407146489349, 47.810654452449356, 46.92864638251997, 45.89047402264005, 45.018763096491796, 45.15524230848253, 44.70708208615478, 44.21501766939541, 43.699419854370134, 43.155677206908926, 42.560156154957994, 41.90789100608936, 41.20947628198404, 40.488973285521915, 40.08541387043987, 40.08963541707877, 39.655916078946106, 39.208926557652376, 38.75788634821582, 38.28933445270483, 37.812072286253965, 37.30542721528137, 36.76577877507039, 36.22698659410015, 35.95993748896628, 35.88360997543965, 35.49673002950736, 35.109500852314135, 34.70441315060752, 34.321668338309856, 33.939996663057215, 33.54516955813423, 33.138140145551944, 32.74722455785502, 32.48539721702078, 32.33147863465075, 32.01576434950718, 31.72008539312731, 31.41469549926878, 31.114649871658727, 30.820465093644014, 30.527570955954022, 30.235457992056862, 29.96016502223379, 29.770425017379534, 29.56333375525847, 29.315425398442084, 29.08595042089275, 28.847741567392347, 28.609064632043065, 28.376269635213994, 28.14298224667722, 27.911960859184465, 27.686493313399836, 27.68657132642415, 27.58200370703716, 27.410587078496842, 27.212635175524568, 26.98133856130257, 26.733719301156068, 26.485831857946522, 26.26760178479482, 26.05681149589102], 
                 'Ours': [50.1196291409829, 50.110924542834766, 50.0815354418638, 50.02825561737855, 49.956274595415124, 49.92151767174897, 49.86928189763646, 49.784831164552656, 49.709504642254686, 49.63605333382384, 45.950623449109386, 45.91410241870969, 45.86609205887616, 45.80556712826895, 45.71723304410069, 45.663607973214404, 45.58744475526226, 45.47188410979012, 45.35896215620535, 45.238977389604614, 43.45881667317424, 43.39101160869991, 43.32154478126138, 43.23162068991881, 43.11747272187454, 43.044271490261444, 42.95745752889745, 42.82817881046853, 42.70501571558473, 42.564000995531245, 41.35405315442097, 41.283272908981914, 41.19725509543401, 41.097211331275844, 40.974036637015274, 40.87373260313651, 40.75978899985667, 40.601886227836815, 40.431822112927684, 40.241848313559835, 39.27839353696197, 39.14856499929307, 39.009017933064065, 38.85786785413411, 38.6940288198338, 38.55399214007066, 38.40444813849413, 38.21579030156759, 38.032926520684605, 37.8368204010845, 37.15352879448689, 37.03268566874068, 36.904742502628686, 36.76692041897971, 36.624243207092015, 36.50761505613011, 36.38244910371391, 36.23308968003634, 36.08574692708858, 35.920847145530786, 35.494280484428074, 35.41084136291462, 35.316461624967296, 35.22053853459332, 35.111354534725095, 35.0244782193872, 34.92650196609078, 34.807297546366314, 34.69006815919234]},
        'SSIM': {'DMD': [0.9322655188416696, 0.9318655893268213, 0.9314660399317962, 0.9310678217108996, 0.9306723118828264, 0.9302806113171933, 0.9298947871686816, 0.9295157550895184, 0.9291424834641785, 0.9287744366847307, 0.9284116429355849, 0.9280531041085627, 0.9276970832642428, 0.9273426895838028, 0.9269892013708112, 0.9266381584009933, 0.9262916511422012, 0.9259511643181442, 0.9256166359782199, 0.9252881627466527, 0.9249655536130502, 0.9246485250335628, 0.9243354502844872, 0.9240239797623511, 0.9237146313069655, 0.9234080942575967, 0.9231041905234525, 0.9228047338958913, 0.9225118376862012, 0.9222257055741058, 0.9219461841057933, 0.9216740007930845, 0.921408242456778, 0.9211464025322103, 0.9208866785310356, 0.9206281825891793, 0.9203719280499578, 0.9201190740708751, 0.9198687284147863, 0.9196203799565779, 0.9193743776991316, 0.9191317530128621, 0.9188932409835946, 0.9186594923871961, 0.9184309771658614, 0.9182072702539019, 0.9179879837321672, 0.9177727805224436, 0.917558989450562, 0.9173447616244259, 0.917129715251344, 0.9169155476142044, 0.9167047671830836, 0.9164993936977125, 0.9163003407595185, 0.9161063466783272, 0.915916078847799, 0.9157295000687173, 0.9155462745767072, 0.915365478793733, 0.9151869234638141, 0.9150094746948653, 0.9148328195250113, 0.9146567132282093, 0.9144809364772609, 0.9143051558727973, 0.91412942043502, 0.9139533547425297, 0.9137779925047219], 
                 'ConvLSTM': [0.9958916791668946, 0.9976344549887374, 0.9977799477843816, 0.9978772718959787, 0.9978571174325432, 0.9977721597908826, 0.9976375496757008, 0.997402217847544, 0.9969964197759364, 0.9963958327190725, 0.9933159336874694, 0.994933035100285, 0.9949646989029617, 0.9946474068093363, 0.9941856550638308, 0.9936391006175, 0.9930020785408845, 0.9922331462539, 0.9912628806390649, 0.9901207848042, 0.987164428334156, 0.9885643428563953, 0.9882644802508167, 0.9873100293830761, 0.9862230962605643, 0.9850395840199415, 0.9837874547535478, 0.9823808830554, 0.9807291042708643, 0.9789766335282343, 0.9760562355546311, 0.977239807470709, 0.976570649960552, 0.9751100219250743, 0.9734544014039606, 0.971827523334254, 0.970142626041566, 0.9682794753811983, 0.9661840563569712, 0.9640467895574151, 0.9606956652535377, 0.9616837213177818, 0.9607422195018211, 0.9589570954627882, 0.9569545010560971, 0.9549251332298989, 0.9528528639174874, 0.9506488506258396, 0.948246858163172, 0.9458247252968598, 0.941881531126948, 0.9424812640283373, 0.9414496073673675, 0.9394422912438873, 0.9371823189375661, 0.9348383170568951, 0.9324163519936683, 0.9298409209357654, 0.9270805513934787, 0.9242508101195961, 0.9211843102453754, 0.9220467351406003, 0.9210287175938421, 0.9186973178793172, 0.9158934433614261, 0.9128624607942621, 0.9097348963126906, 0.9068301046169158, 0.9038322124136899], 
                 'Ours': [0.998468646823196, 0.9984728802777083, 0.998470627098576, 0.9984644974294736, 0.9984487192950677, 0.9984306774563811, 0.9984043943771459, 0.998371248607717, 0.9983288844133263, 0.9982791034156944, 0.9962737070893368, 0.9962014847097429, 0.9961215439724879, 0.9960246342589854, 0.9959049728359883, 0.9957773688100617, 0.9956228157397574, 0.9954550645199283, 0.9952598350941737, 0.995047304618423, 0.992476765206469, 0.9922469604402533, 0.9920066852428086, 0.9917421957028805, 0.9914583543310682, 0.9911674617124832, 0.9908461059372433, 0.9905019704024149, 0.9901069340393949, 0.989669807529409, 0.9866361336995371, 0.9862175542460484, 0.9857463180072421, 0.9852235454202112, 0.9846763339812024, 0.9841272293192778, 0.9835537116020745, 0.9829864210831522, 0.9823735344312032, 0.9817188665669707, 0.97836544108023, 0.977863415447356, 0.9773229341381202, 0.9767490627421616, 0.9761961051159319, 0.9756519119778074, 0.9750907339378397, 0.9745367361543993, 0.9739348552668246, 0.973284758237926, 0.9700553860408043, 0.9695802630435884, 0.9690154846631536, 0.9684001226045986, 0.967797822592939, 0.9672038800314687, 0.966617454475115, 0.9660476802504625, 0.965457338750036, 0.9647865402950266, 0.9622102888129236, 0.9617646831914912, 0.9612041857951754, 0.9605988004189582, 0.959989611898101, 0.9593808401223038, 0.9588009108286549, 0.9582210188648641, 0.9576510084585479]},
        'DISSIPATION': {'DMD': [0.008426382113827353, 0.008435198494868212, 0.008443956130277687, 0.008453109611663082, 0.00846274364086684, 0.008472817905067192, 0.00848307443686922, 0.008493860743561616, 0.008505027310619691, 0.008516017565525903, 0.008526566789379273, 0.008536675567483295, 0.008546542432132773, 0.008556091902225903, 0.008565360721334497, 0.0085743742875917, 0.008583032488535725, 0.008591131266573104, 0.008598883432022628, 0.008606545108569983, 0.008614234590925437, 0.008622074200741198, 0.008629662534461558, 0.008637230121922307, 0.008645254776469057, 0.008653672540068302, 0.008662385715400539, 0.008671448385880676, 0.008680596296841297, 0.008689872443731057, 0.00869903043728789, 0.008707949842029503, 0.008716674156016457, 0.008725148296453166, 0.008733264109488274, 0.008741116848218137, 0.008748730161482386, 0.008756147396155847, 0.008763837901532073, 0.008771496396832668, 0.008778641774850124, 0.008785545296536738, 0.008792546086038123, 0.008799545376982272, 0.00880654235882485, 0.008813511270177106, 0.00882037997618279, 0.008827295650132835, 0.008834253211194307, 0.00884110430892097, 0.008847846536712348, 0.008854935790018946, 0.008862207011590089, 0.008869146437448861, 0.008875842384821635, 0.008882456257087027, 0.008888983213020733, 0.008895699321213715, 0.008902264905956234, 0.008908311683572017, 0.008914133947786682, 0.008920128595426697, 0.008926267745461012, 0.008932489066312863, 0.008938617014985092, 0.008944322756213466, 0.008949701372711534, 0.008954930683208018, 0.00896003681756104], 
                 'ConvLSTM': [0.0008637228060189518, 0.0008045814816073036, 0.0008238498111992836, 0.0008246737040868519, 0.000826098893461914, 0.0008526222659403495, 0.0009093677676008219, 0.0010239885922554493, 0.0012059306664780655, 0.0014433622390649906, 0.0013557506198153078, 0.0014057388701393212, 0.0014598969798902785, 0.0015264802907075821, 0.0016249568194253896, 0.0017645665934133067, 0.0019453817963981813, 0.002161566205861724, 0.0024119811496164816, 0.002700341640456811, 0.0026093532035506095, 0.0027065664833371924, 0.0028093905705435123, 0.002925773118530474, 0.0030768134025893246, 0.0032633152789422783, 0.0034801816967656024, 0.0037386702444718186, 0.004062110615821016, 0.004432014725133536, 0.004277202213636093, 0.004488237635116839, 0.004683259034494447, 0.004881793197995574, 0.005104616545977525, 0.005359586050518024, 0.005646015010636498, 0.005965415750537581, 0.006314861691909141, 0.006697250789536252, 0.006672266570114477, 0.007016554149850888, 0.00727250661813441, 0.007528550831987219, 0.007798842058799201, 0.008084285609091097, 0.008380122769812474, 0.008683789125398052, 0.008998096701443227, 0.009321394149314863, 0.009454131782872199, 0.009765865691884453, 0.009999481172644067, 0.010227223880022158, 0.010470690053272757, 0.010724230897022268, 0.01098568839301379, 0.011256667356484177, 0.011544829479343113, 0.011848929926119675, 0.01212913475603931, 0.012302257522081798, 0.012447974553652878, 0.012609994977363747, 0.01280602485212608, 0.013025569774415895, 0.013261420112997068, 0.013516653989726556, 0.01379745930837744], 
                 'Ours': [0.00038373187942051433, 0.00038942223678537034, 0.0003938118489969489, 0.00040016673130935235, 0.0004068472567018485, 0.00041262303506290287, 0.0004178984051571013, 0.00042819191375902756, 0.00043818745514259504, 0.00044416512352182206, 0.0007090940241441286, 0.0007147267557007066, 0.000722605811754958, 0.0007316387859636789, 0.0007465546418844028, 0.0007604334825550498, 0.0007716194634279766, 0.0007964308005019023, 0.000817204808181223, 0.0008397577726279875, 0.0010541565759427094, 0.001073708127388871, 0.0010894045309601625, 0.0011079982741393148, 0.0011298387170782858, 0.001148908464675075, 0.001164270226403635, 0.0011935109564096859, 0.0012202008139325685, 0.0012517932776132308, 0.001447586639305593, 0.0014692904541941634, 0.0014896692574076758, 0.0015129357507612591, 0.0015445800054079302, 0.0015800080415742767, 0.0016137157314292999, 0.0016661310880577123, 0.0017256505366514676, 0.0017876829233627435, 0.0020182468462735447, 0.002084794221160354, 0.0021550890950885067, 0.0022286642473534945, 0.0023080909536372287, 0.0023952359224670987, 0.0024848682228174046, 0.002585557838033408, 0.0026870643462169595, 0.0027869756238744782, 0.003067530016325569, 0.0031694556027179995, 0.0032705194610947426, 0.0033637564814059584, 0.0034575650341281015, 0.003550756364797788, 0.0036366916387735337, 0.003729862124653031, 0.0038226740762887985, 0.003909960467357519, 0.004221693766612398, 0.004301093206275857, 0.004376970184425311, 0.004441318240578257, 0.004503294307843495, 0.00456554931838445, 0.004625686351408723, 0.004687313316732491, 0.00474776519284183]}      
    }

}

def plot_data(dataset, metric, dmd_data, convlstm_data, ours_data, file_title):
    plt.figure(figsize=(12, 10))
    plt.plot(timestamps, dmd_data, label='DMD', marker='o', markersize=7)
    plt.plot(timestamps, convlstm_data, label='ConvLSTM', marker='s', markersize=7)
    plt.plot(timestamps, ours_data, label='Ours', marker='^', markersize=7)

    plt.legend(fontsize=23, markerscale=2)
    plt.xlabel('TimeStamp', fontsize=28)
    plt.ylabel(metric, fontsize=28)
    plt.tick_params(axis='both', which='major', labelsize=25)
    # plt.show()
    plt.savefig(f'C:/Users/76585/OneDrive/metting_exp_etl/exp/202311中文期刊投稿/英文期刊/{type_model}/{dataset}--{metric}--{file_title}.png', bbox_inches='tight', pad_inches=0.1)
    # plt.savefig(f'C:/Users/76585/OneDrive/metting_exp_etl/exp/202311中文期刊投稿/英文期刊/now/{dataset}--{metric}--{file_title}.png')
    plt.close()

for dataset in data:
    for metric in data[dataset]:
        dmd_data = data[dataset][metric]['DMD']
        convlstm_data = data[dataset][metric]['ConvLSTM']
        ours_data = data[dataset][metric]['Ours']
        plot_data(dataset, metric, dmd_data, convlstm_data, ours_data, metric)
